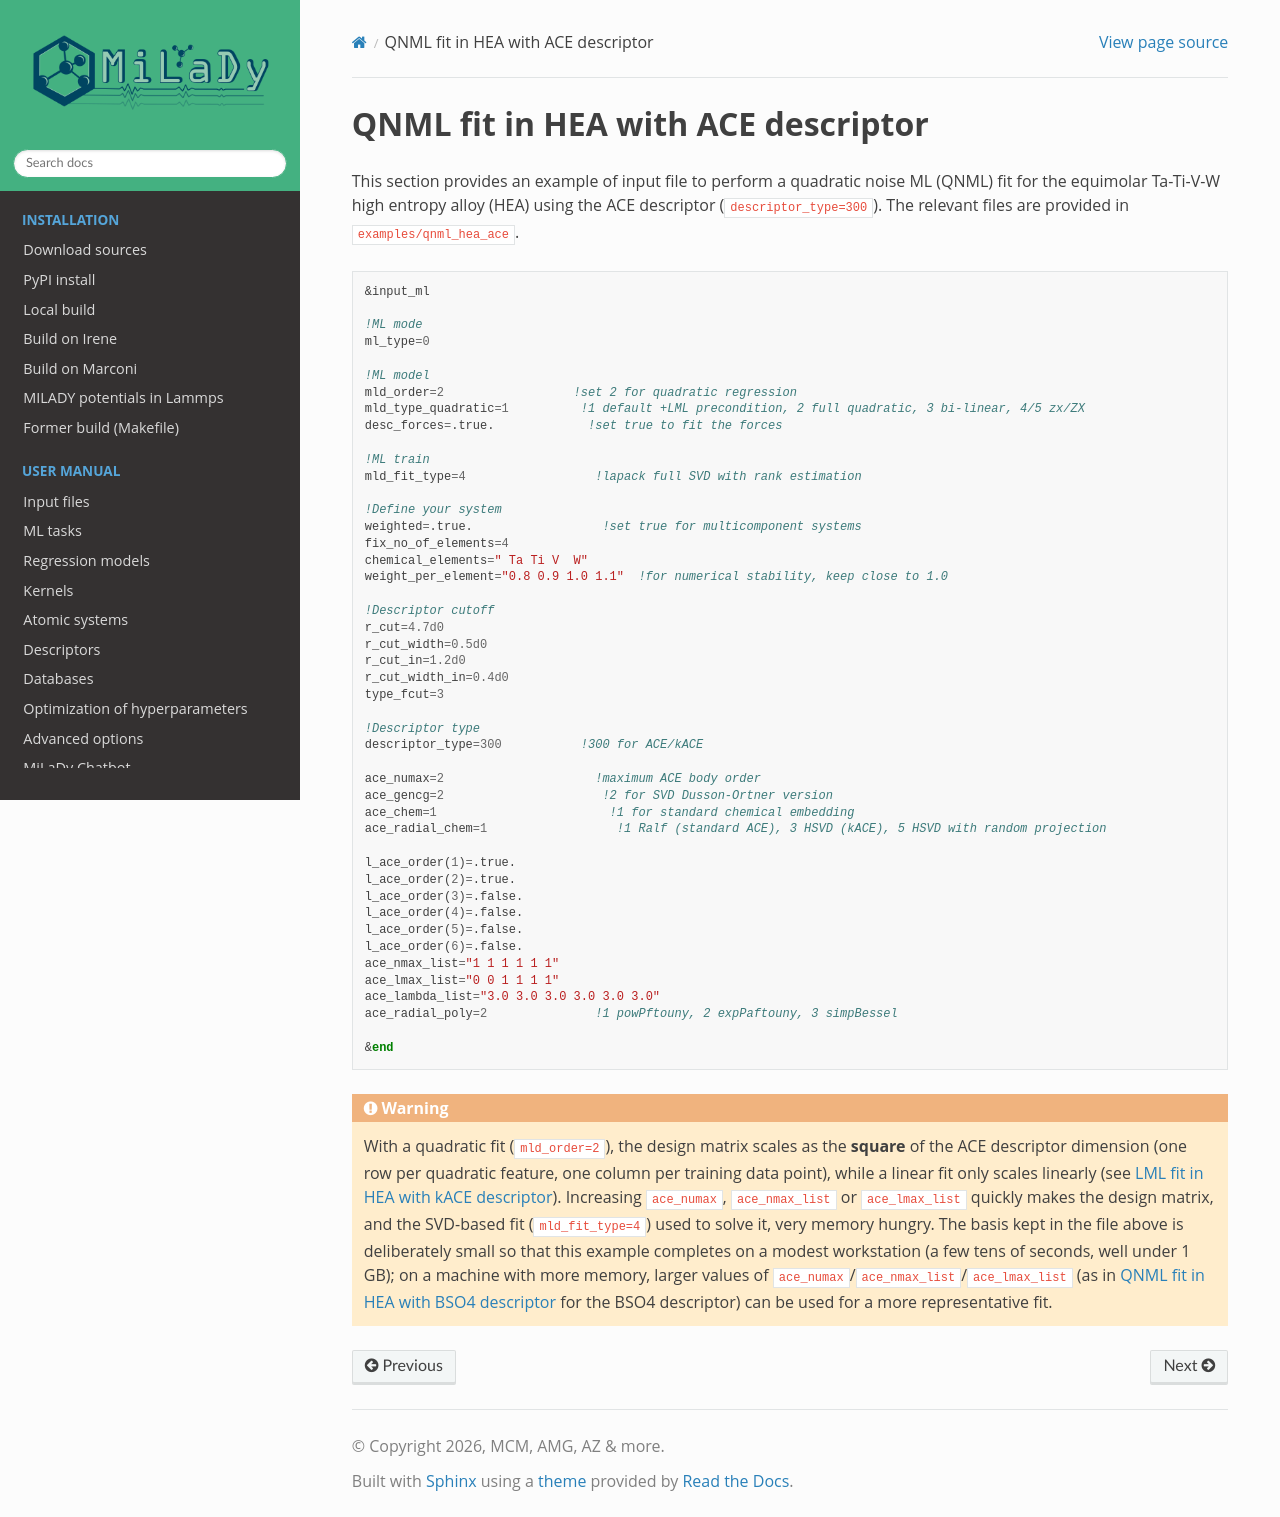

repository: ai-atoms/milady-docs · page: contents/examples/09_ex_qnml_hea_ace.html · generator: sphinx


.. _`ex:QNML-HEA-ACE`:

QNML fit in HEA with ACE descriptor
--------------------------------------

This section provides an example of input file to perform a
quadratic noise ML (QNML) fit for the equimolar Ta-Ti-V-W high
entropy alloy (HEA) using the ACE descriptor (``descriptor_type=300``).
The relevant files are provided in ``examples/qnml_hea_ace``.

.. code-block:: fortran

   &input_ml

   !ML mode
   ml_type=0

   !ML model
   mld_order=2                  !set 2 for quadratic regression
   mld_type_quadratic=1          !1 default +LML precondition, 2 full quadratic, 3 bi-linear, 4/5 zx/ZX
   desc_forces=.true.             !set true to fit the forces

   !ML train
   mld_fit_type=4                  !lapack full SVD with rank estimation

   !Define your system
   weighted=.true.                  !set true for multicomponent systems
   fix_no_of_elements=4
   chemical_elements=" Ta Ti V  W"
   weight_per_element="0.8 0.9 1.0 1.1"  !for numerical stability, keep close to 1.0

   !Descriptor cutoff
   r_cut=4.7d0
   r_cut_width=0.5d0
   r_cut_in=1.2d0
   r_cut_width_in=0.4d0
   type_fcut=3

   !Descriptor type
   descriptor_type=300           !300 for ACE/kACE

   ace_numax=2                     !maximum ACE body order
   ace_gencg=2                      !2 for SVD Dusson-Ortner version
   ace_chem=1                        !1 for standard chemical embedding
   ace_radial_chem=1                  !1 Ralf (standard ACE), 3 HSVD (kACE), 5 HSVD with random projection

   l_ace_order(1)=.true.
   l_ace_order(2)=.true.
   l_ace_order(3)=.false.
   l_ace_order(4)=.false.
   l_ace_order(5)=.false.
   l_ace_order(6)=.false.
   ace_nmax_list="1 1 1 1 1 1"
   ace_lmax_list="0 0 1 1 1 1"
   ace_lambda_list="3.0 3.0 3.0 3.0 3.0 3.0"
   ace_radial_poly=2               !1 powPftouny, 2 expPaftouny, 3 simpBessel

   &end

.. warning::

   With a quadratic fit (``mld_order=2``), the design matrix scales
   as the **square** of the ACE descriptor dimension (one row per
   quadratic feature, one column per training data point), while a
   linear fit only scales linearly (see :ref:`ex:LML-HEA-kACE`).
   Increasing ``ace_numax``, ``ace_nmax_list`` or ``ace_lmax_list``
   quickly makes the design matrix, and the SVD-based fit
   (``mld_fit_type=4``) used to solve it, very memory hungry. The
   basis kept in the file above is deliberately small so that this
   example completes on a modest workstation (a few tens of seconds,
   well under 1 GB); on a machine with more memory, larger values of
   ``ace_numax``/``ace_nmax_list``/``ace_lmax_list`` (as in
   :ref:`ex:QNML-HAE` for the BSO4 descriptor) can be used for a more
   representative fit.
